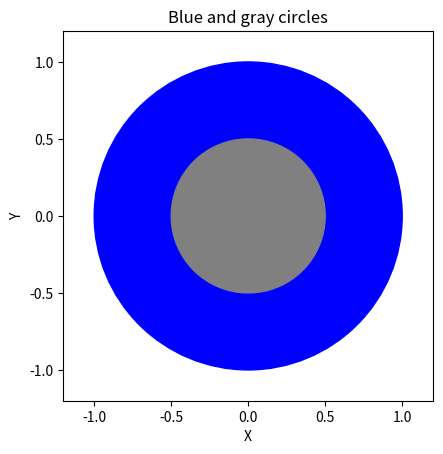

Generate this figure with matplotlib:
import matplotlib.pyplot as plt

fig, ax = plt.subplots()


center = (0, 0)


radius = 1


circle1 = plt.Circle(xy=center, radius=radius, color='blue')


circle2 = plt.Circle(xy=center, radius=radius / 2, color='gray')


ax.add_patch(circle1)
ax.add_patch(circle2)


ax.set_aspect("equal")


plt.xlim([-radius - radius / 5 + center[0], radius + radius / 5 + center[0]])
plt.ylim([-radius - radius / 5 + center[1], radius + radius / 5 + center[1]])


plt.xlabel("X")
plt.ylabel("Y")


plt.title('Blue and gray circles')

plt.show()
